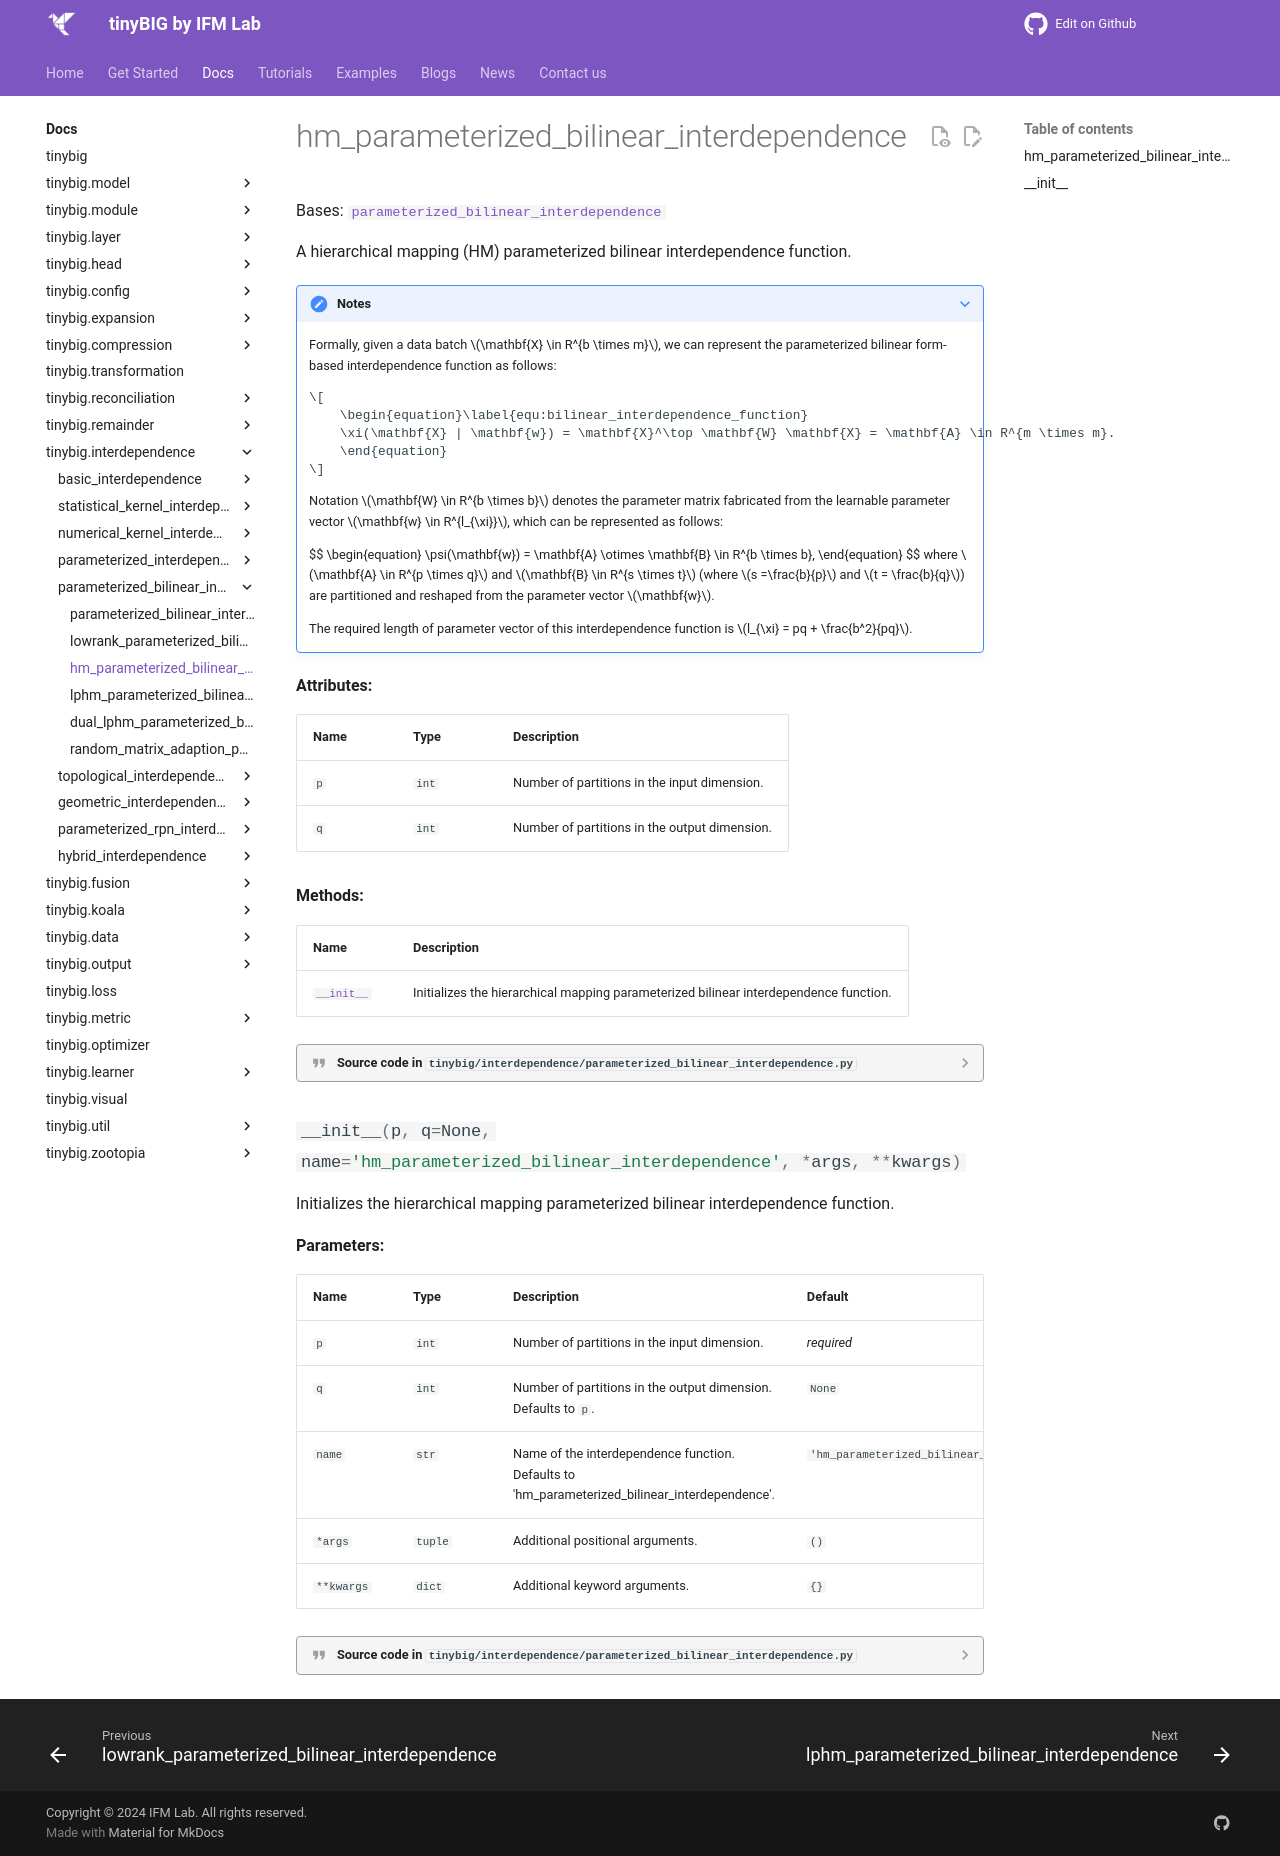

repository: jwzhanggy/tinyBIG · page: documentations/interdependence/hm_parameterized_bilinear_interdependence/index.html · generator: mkdocs

# hm_parameterized_bilinear_interdependence

::: tinybig.interdependence.parameterized_bilinear_interdependence.hm_parameterized_bilinear_interdependence
